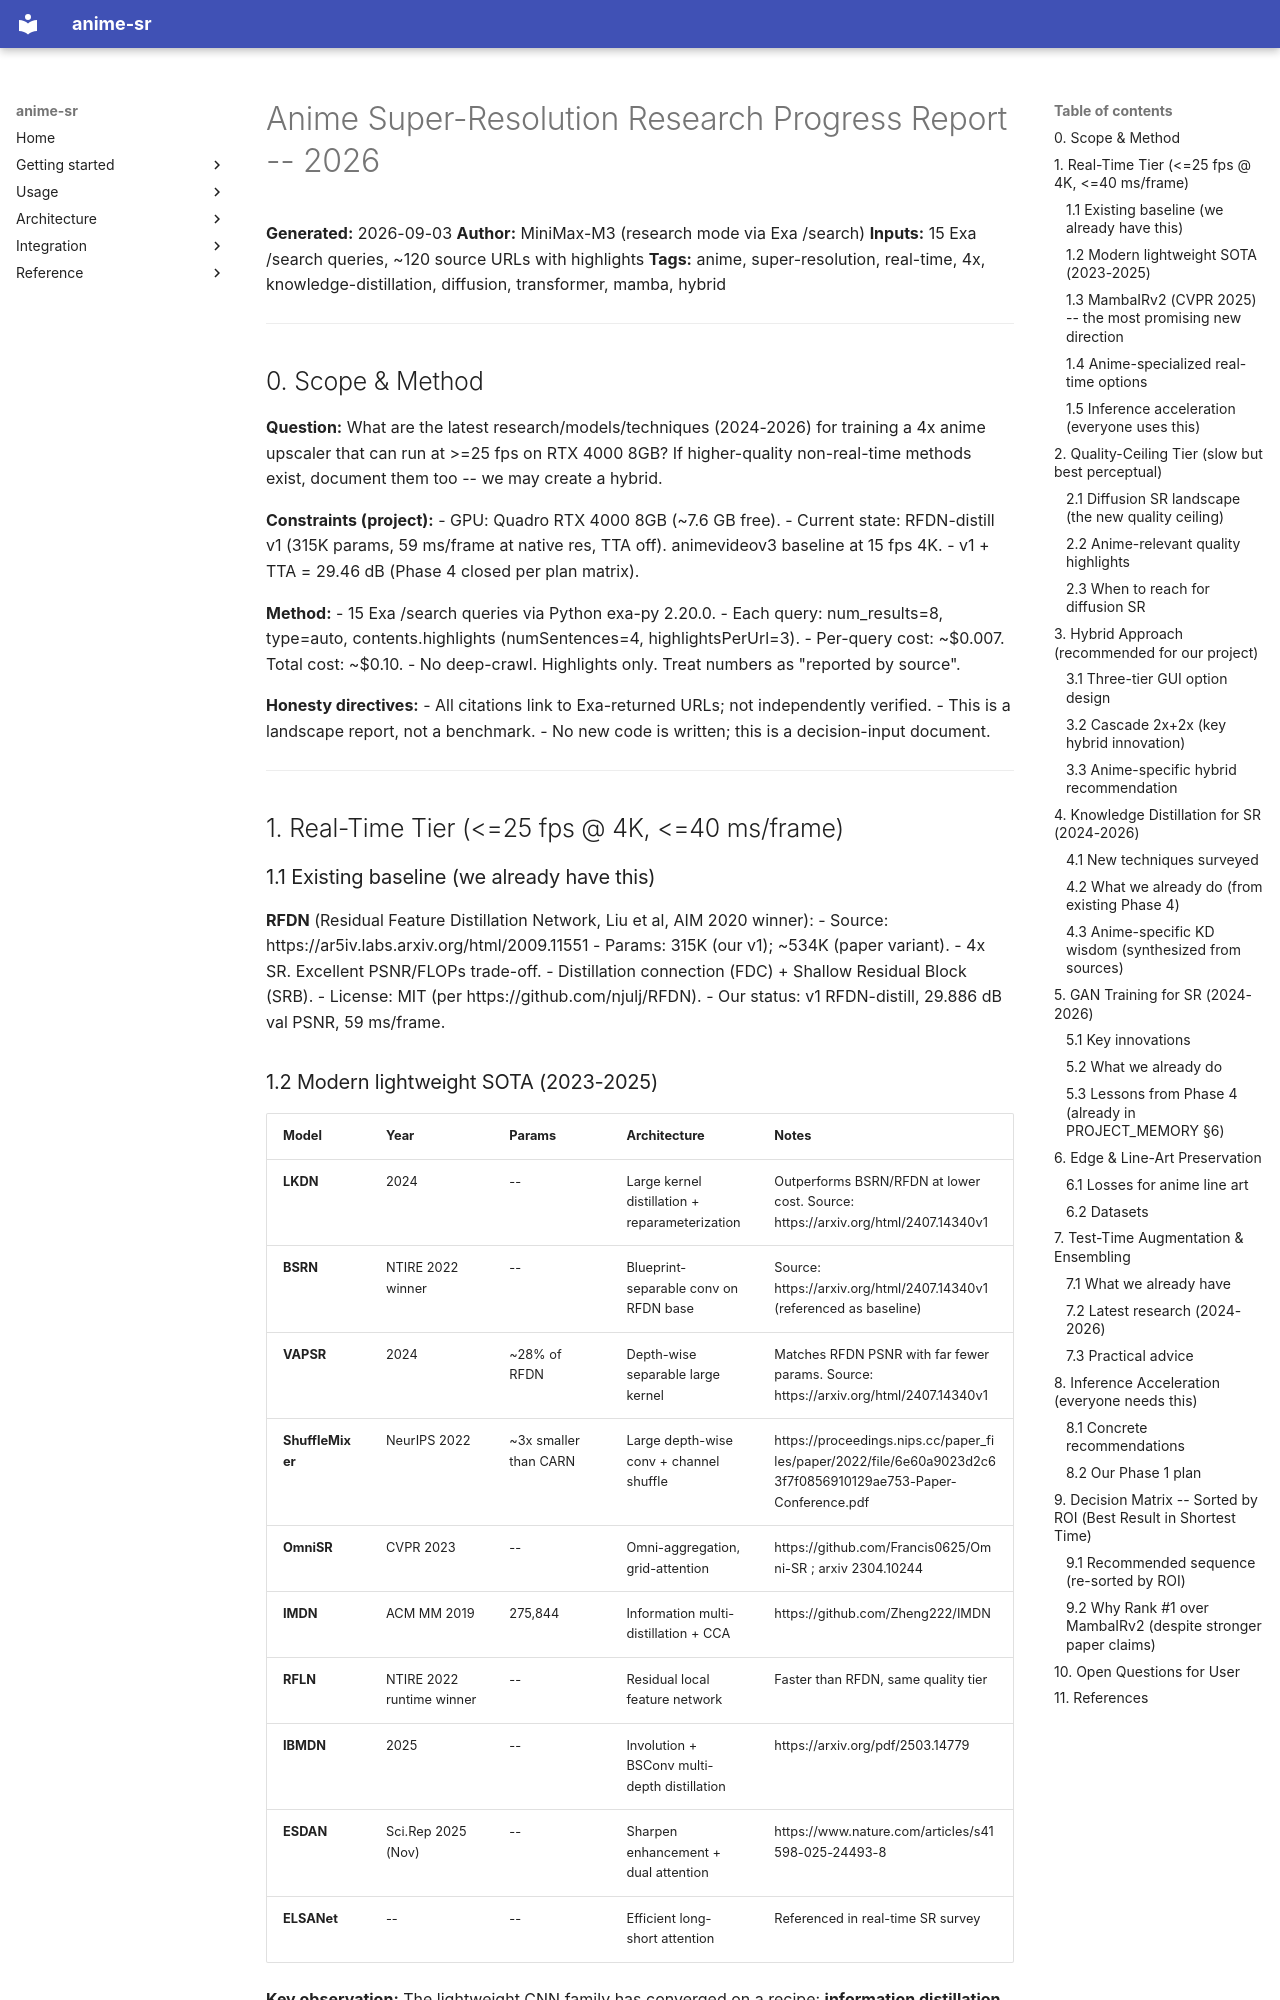

repository: alshahia/upscale_anime · page: research/anime_sr_2026/REPORT/index.html · generator: mkdocs

# Anime Super-Resolution Research Progress Report -- 2026

**Generated:** 2026-09-03
**Author:** MiniMax-M3 (research mode via Exa /search)
**Inputs:** 15 Exa /search queries, ~120 source URLs with highlights
**Tags:** anime, super-resolution, real-time, 4x, knowledge-distillation, diffusion, transformer, mamba, hybrid

---

## 0. Scope & Method

**Question:** What are the latest research/models/techniques (2024-2026) for training a 4x anime upscaler that can run at >=25 fps on RTX 4000 8GB? If higher-quality non-real-time methods exist, document them too -- we may create a hybrid.

**Constraints (project):**
- GPU: Quadro RTX 4000 8GB (~7.6 GB free).
- Current state: RFDN-distill v1 (315K params, 59 ms/frame at native res, TTA off). animevideov3 baseline at 15 fps 4K.
- v1 + TTA = 29.46 dB (Phase 4 closed per plan matrix).

**Method:**
- 15 Exa /search queries via Python exa-py 2.20.0.
- Each query: num_results=8, type=auto, contents.highlights (numSentences=4, highlightsPerUrl=3).
- Per-query cost: ~$0.007. Total cost: ~$0.10.
- No deep-crawl. Highlights only. Treat numbers as "reported by source".

**Honesty directives:**
- All citations link to Exa-returned URLs; not independently verified.
- This is a landscape report, not a benchmark.
- No new code is written; this is a decision-input document.

---

## 1. Real-Time Tier (<=25 fps @ 4K, <=40 ms/frame)

### 1.1 Existing baseline (we already have this)

**RFDN** (Residual Feature Distillation Network, Liu et al, AIM 2020 winner):
- Source: https://ar5iv.labs.arxiv.org/html/2009.11551
- Params: 315K (our v1); ~534K (paper variant).
- 4x SR. Excellent PSNR/FLOPs trade-off.
- Distillation connection (FDC) + Shallow Residual Block (SRB).
- License: MIT (per https://github.com/njulj/RFDN).
- Our status: v1 RFDN-distill, 29.886 dB val PSNR, 59 ms/frame.
